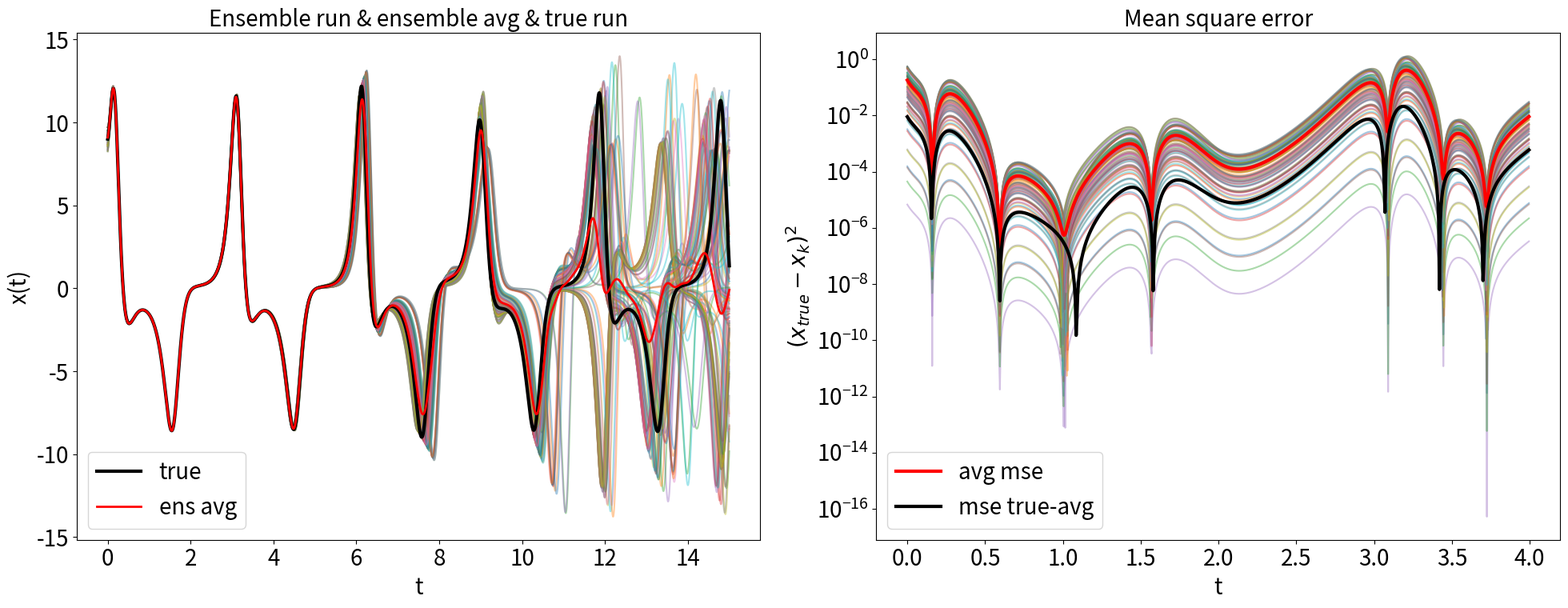

Write Python code to recreate this figure.
import numpy as np
import matplotlib.pyplot as plt
plt.rcParams['font.size'] = 20              # dimensione testo di default (titoli, etichette, legende)
plt.rcParams['axes.titlesize'] = 20         # dimensione del titolo degli assi
plt.rcParams['axes.labelsize'] = 20         # dimensione delle etichette degli assi
plt.rcParams['xtick.labelsize'] = 20        # dimensione dei tick sull’asse x
plt.rcParams['ytick.labelsize'] = 20        # dimensione dei tick sull’asse y
plt.rcParams['legend.fontsize'] = 20        # dimensione del testo nella legenda
plt.rcParams['figure.titlesize'] = 20       # dimensione del titolo della figura (fig.suptitle)

#derivative
def xdot(sigma, x, y):
    return sigma*(y-x)

def ydot(r, x, y, z):
    return r*x -x*z -y

def zdot(b, x, y, z):
    return(x*y -b*z)

#parameters
sigma = 10
b = 8./3
cond = 'A'
if cond == 'A':
    r = 28
elif cond == 'B':
    r = 9

tf = 15
dt = 0.005
x0 = 9
y0 = 10
z0 = 18

#random perturbation epsilon between:
a = -0.75
b = 0.75
M = 100 #number of ensemble

#containers
N = int(tf/dt +1) #grid point number
t = np.linspace(0, tf, N)
x = np.zeros(N)
y = np.zeros(N)
z = np.zeros(N)
#set initial cond
x[0] = x0
y[0] = y0
z[0] = z0

for i in range(N-1):
    x[i+1] = x[i] + xdot(sigma, x[i], y[i])*dt
    y[i+1] = y[i] + ydot(r, x[i], y[i], z[i])*dt
    z[i+1] = z[i] + zdot(b, x[i], y[i], z[i])*dt

###################################
###################### ENSEMBLE RUN
#np.random.seed(1000)

x2 = np.zeros(N)
y2 = np.zeros(N)
z2 = np.zeros(N)
y2[0] = y0
z2[0] = z0

mse = np.ndarray((M,N))
ensemble = np.ndarray((M,N))
for j in range(M):
    epsilon = np.random.random()*(b-a) + a #gen between a and b
    x2[0] = x0 + epsilon

    #print(epsilon)
    #print(str(x2[0]) + " " + str(y2[0]) + " " + str(z2[0]))

    for i in range(N-1):
        x2[i+1] = x2[i] + xdot(sigma, x2[i], y2[i])*dt
        y2[i+1] = y2[i] + ydot(r, x2[i], y2[i], z2[i])*dt
        z2[i+1] = z2[i] + zdot(b, x2[i], y2[i], z2[i])*dt

    mse[j] = (x-x2)**2 # x_true - x_k
    ensemble[j] = x2   # save ensemble run

#ensemble average
avg = np.zeros(N) # <x>
for i in range(N): # over time
    for j in range(M): # over members
        avg[i] += ensemble[j][i] / M
#mse ens_avg and true
mse_true_avg = (x - avg)**2

#average mean square error
avg_mse = np.zeros(N)
for i in range(N):
    for j in range(M):
        avg_mse[i] += mse[j][i] / M


fig, ax = plt.subplots(1,2,figsize=(20,8))
#plot all ensemble, true and avg
for j in range(M):
    ax[0].plot(t, ensemble[j], alpha=0.4)
ax[0].plot(t, x, color='black', linewidth=3, label='true')
ax[0].plot(t, avg, color='red', linewidth=2, label='ens avg')

#plot all mse and avg
f = int(4/dt)
for j in range(M):
    ax[1].semilogy(t[:f], mse[j][:f], alpha=0.4)
ax[1].semilogy(t[:f], avg_mse[:f], color='red', linewidth=3, label='avg mse')
ax[1].semilogy(t[:f], mse_true_avg[:f], color = 'black', linewidth=3, label='mse true-avg')

#graph
ax[0].set_title('Ensemble run & ensemble avg & true run')
ax[0].legend()
ax[0].set_xlabel('t')
ax[0].set_ylabel('x(t)')
ax[1].set_title('Mean square error')
ax[1].legend()
ax[1].set_xlabel('t')
ax[1].set_ylabel('$(x_{true} - x_k)^2$')
#save fig
fig.savefig('ens_'+cond+'.jpg',bbox_inches='tight', dpi=300)
plt.tight_layout()
plt.show()
    
